Dataset: Dataset (GitHub, jhonesis/Dataset-satellite-fire). Classes: satellite imagery with fire, satellite imagery without fire.

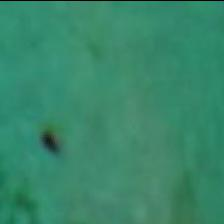
Label: satellite imagery without fire

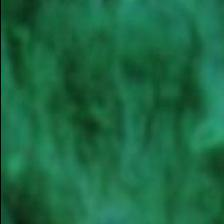
Label: satellite imagery without fire

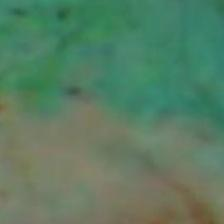
Label: satellite imagery without fire

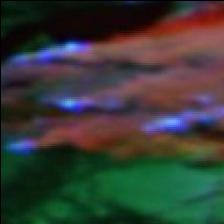
Label: satellite imagery with fire

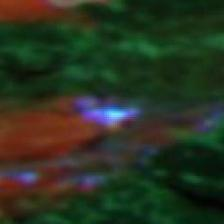
Label: satellite imagery with fire

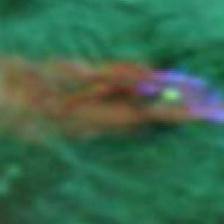
Label: satellite imagery with fire
